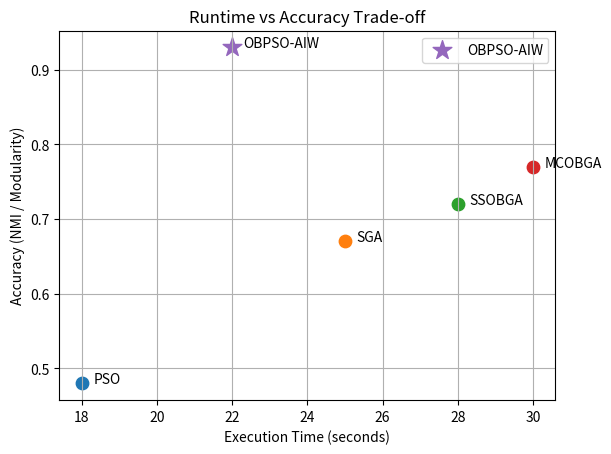

Write the Python code that produced this figure.
import matplotlib.pyplot as plt

algorithms = ['PSO', 'SGA', 'SSOBGA', 'MCOBGA', 'OBPSO-AIW']
runtime = [18, 25, 28, 30, 22]        # seconds (example)
accuracy = [0.48, 0.67, 0.72, 0.77, 0.93]  # NMI / modularity

plt.figure()

for i, algo in enumerate(algorithms):
    if algo == 'OBPSO-AIW':
        plt.scatter(runtime[i], accuracy[i], s=200, marker='*', label=algo)
        plt.annotate(algo, (runtime[i]+0.3, accuracy[i]))
    else:
        plt.scatter(runtime[i], accuracy[i], s=80)
        plt.annotate(algo, (runtime[i]+0.3, accuracy[i]))

plt.xlabel('Execution Time (seconds)')
plt.ylabel('Accuracy (NMI / Modularity)')
plt.title('Runtime vs Accuracy Trade-off')
plt.grid(True)
plt.legend()
plt.show()
